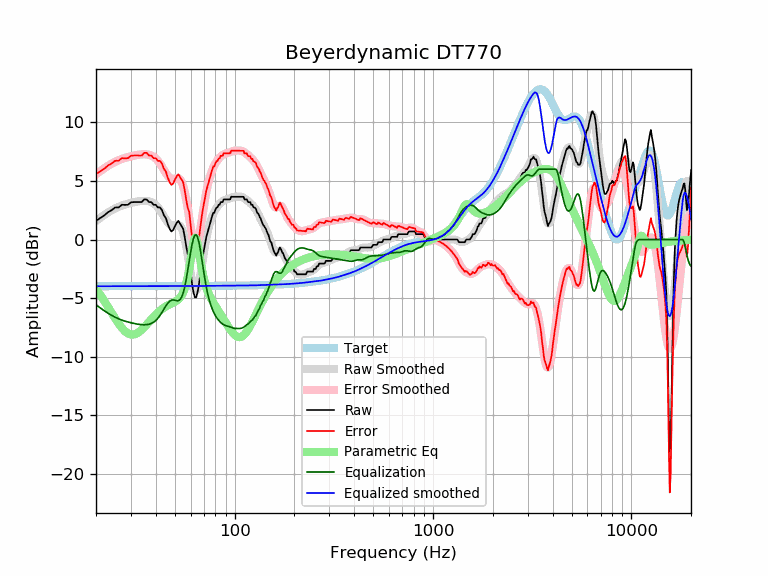

The file beside this chart, header and first rows:
frequency, raw, error, smoothed, error_smoothed, equalization, parametric_eq, equalized_raw, equalized_smoothed, target
20, 1.60, 5.58, 1.58, 5.56, -5.56, -4.22, -3.96, -3.98, -3.98
21, 1.82, 5.81, 1.85, 5.83, -5.83, -4.72, -4.00, -3.98, -3.98
22, 2.05, 6.03, 2.09, 6.07, -6.07, -5.23, -4.02, -3.98, -3.98
23, 2.33, 6.31, 2.30, 6.28, -6.28, -5.75, -3.96, -3.98, -3.98
24, 2.51, 6.49, 2.49, 6.47, -6.47, -6.25, -3.96, -3.98, -3.98
25, 2.74, 6.71, 2.65, 6.63, -6.63, -6.74, -3.89, -3.98, -3.98
26, 2.74, 6.71, 2.78, 6.76, -6.76, -7.17, -4.03, -3.98, -3.98
27, 2.96, 6.94, 2.89, 6.87, -6.87, -7.54, -3.91, -3.98, -3.98
28, 2.95, 6.92, 2.98, 6.96, -6.96, -7.82, -4.01, -3.98, -3.98
29, 2.96, 6.94, 3.06, 7.04, -7.04, -8.01, -4.07, -3.97, -3.97
30, 3.17, 7.14, 3.13, 7.10, -7.10, -8.10, -3.93, -3.97, -3.97
31, 3.19, 7.16, 3.18, 7.15, -7.15, -8.10, -3.96, -3.97, -3.97
32, 3.19, 7.16, 3.23, 7.20, -7.20, -8.02, -4.01, -3.97, -3.97
33, 3.19, 7.16, 3.26, 7.23, -7.23, -7.88, -4.04, -3.97, -3.97
34, 3.19, 7.16, 3.29, 7.26, -7.26, -7.69, -4.07, -3.97, -3.97
35, 3.42, 7.39, 3.30, 7.27, -7.27, -7.48, -3.85, -3.97, -3.97
36, 3.42, 7.39, 3.29, 7.26, -7.26, -7.25, -3.84, -3.97, -3.97
37, 3.19, 7.16, 3.25, 7.22, -7.22, -7.03, -4.03, -3.97, -3.97
38, 3.19, 7.16, 3.19, 7.16, -7.16, -6.81, -3.97, -3.97, -3.97
39, 2.96, 6.93, 3.09, 7.06, -7.06, -6.60, -4.09, -3.97, -3.97
40, 2.96, 6.93, 2.94, 6.91, -6.91, -6.40, -3.95, -3.97, -3.97
41, 2.74, 6.71, 2.75, 6.72, -6.72, -6.23, -3.98, -3.97, -3.97
42, 2.74, 6.70, 2.51, 6.48, -6.48, -6.07, -3.75, -3.97, -3.97
43, 2.51, 6.48, 2.24, 6.21, -6.21, -5.93, -3.70, -3.97, -3.97
44, 2.05, 6.02, 1.96, 5.93, -5.93, -5.81, -3.88, -3.97, -3.97
45, 1.82, 5.79, 1.69, 5.66, -5.66, -5.70, -3.83, -3.97, -3.97
46, 1.30, 5.27, 1.46, 5.43, -5.43, -5.61, -4.12, -3.97, -3.97
47, 0.91, 4.88, 1.29, 5.26, -5.26, -5.53, -4.35, -3.97, -3.97
48, 0.68, 4.65, 1.20, 5.17, -5.17, -5.45, -4.49, -3.97, -3.97
49, 0.82, 4.79, 1.18, 5.15, -5.15, -5.38, -4.34, -3.97, -3.97
50, 1.14, 5.11, 1.21, 5.18, -5.18, -5.30, -4.04, -3.97, -3.97
51, 1.41, 5.38, 1.25, 5.22, -5.22, -5.22, -3.81, -3.97, -3.97
52, 1.60, 5.57, 1.25, 5.22, -5.22, -5.11, -3.62, -3.97, -3.97
53, 1.37, 5.34, 1.16, 5.13, -5.13, -4.96, -3.77, -3.97, -3.97
54, 1.14, 5.11, 0.95, 4.92, -4.92, -4.77, -3.78, -3.97, -3.97
55, 0.91, 4.88, 0.59, 4.56, -4.56, -4.52, -3.65, -3.97, -3.97
56, 0.23, 4.20, 0.08, 4.05, -4.05, -4.18, -3.82, -3.97, -3.97
57, -0.59, 3.38, -0.58, 3.39, -3.39, -3.75, -3.98, -3.97, -3.97
58, -1.26, 2.71, -1.33, 2.64, -2.64, -3.19, -3.90, -3.97, -3.97
59, -1.61, 2.36, -2.12, 1.84, -1.84, -2.52, -3.45, -3.97, -3.97
60, -2.72, 1.25, -2.89, 1.08, -1.08, -1.74, -3.79, -3.97, -3.97
61, -3.82, 0.15, -3.56, 0.41, -0.41, -0.93, -4.23, -3.97, -3.97
62, -4.50, -0.54, -4.05, -0.09, 0.09, -0.24, -4.42, -3.97, -3.97
63, -4.92, -0.96, -4.33, -0.37, 0.37, 0.14, -4.56, -3.97, -3.97
64, -4.92, -0.95, -4.37, -0.40, 0.40, 0.09, -4.51, -3.96, -3.96
65, -4.48, -0.52, -4.16, -0.20, 0.20, -0.35, -4.28, -3.96, -3.96
66, -3.88, 0.08, -3.75, 0.22, -0.22, -1.00, -4.10, -3.96, -3.96
67, -3.01, 0.95, -3.17, 0.79, -0.79, -1.69, -3.80, -3.96, -3.96
68, -2.20, 1.76, -2.50, 1.46, -1.46, -2.33, -3.66, -3.96, -3.96
69, -1.46, 2.50, -1.79, 2.17, -2.17, -2.89, -3.63, -3.96, -3.96
70, -0.90, 3.06, -1.09, 2.87, -2.87, -3.36, -3.77, -3.96, -3.96
71, -0.31, 3.64, -0.45, 3.51, -3.51, -3.76, -3.82, -3.96, -3.96
72, 0.24, 4.19, 0.12, 4.08, -4.08, -4.09, -3.84, -3.96, -3.96
73, 0.60, 4.55, 0.61, 4.57, -4.57, -4.37, -3.97, -3.96, -3.96
74, 0.96, 4.91, 1.03, 4.98, -4.98, -4.62, -4.03, -3.96, -3.96
75, 1.31, 5.26, 1.38, 5.34, -5.34, -4.83, -4.03, -3.95, -3.95
76, 1.66, 5.61, 1.69, 5.64, -5.64, -5.03, -3.98, -3.95, -3.95
77, 2.00, 5.96, 1.95, 5.90, -5.90, -5.21, -3.90, -3.95, -3.95
78, 2.28, 6.23, 2.18, 6.13, -6.13, -5.37, -3.85, -3.95, -3.95
79, 2.28, 6.23, 2.37, 6.33, -6.33, -5.53, -4.05, -3.95, -3.95
... 553 more rows
